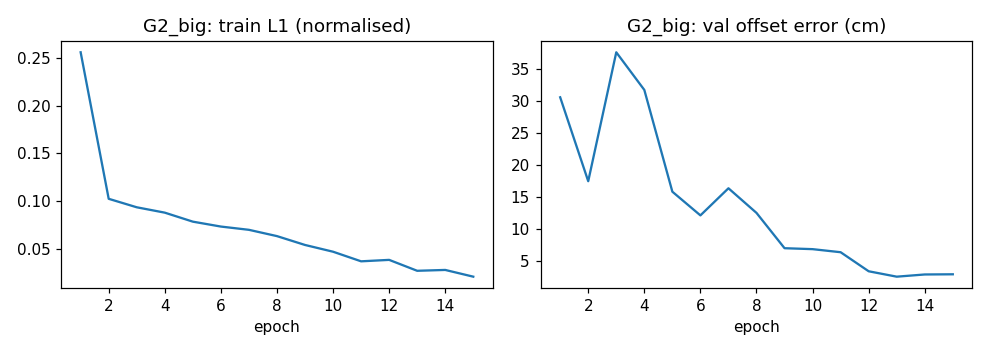

Data behind this chart, as committed beside it:
epoch, train_l1, val_offset_cm, val_heading_deg
1, 0.2561, 30.52, 1.912
2, 0.1023, 17.44, 1.67
3, 0.09338, 37.54, 0.9512
4, 0.08774, 31.67, 0.7853
5, 0.0783, 15.81, 0.4756
6, 0.07315, 12.11, 0.612
7, 0.06972, 16.34, 0.3928
8, 0.06312, 12.5, 0.3914
9, 0.05383, 6.995, 0.2328
10, 0.04674, 6.848, 0.2611
11, 0.03667, 6.369, 0.2134
12, 0.03818, 3.399, 0.2383
13, 0.02673, 2.557, 0.1636
14, 0.02762, 2.9, 0.2107
15, 0.02055, 2.928, 0.1639
